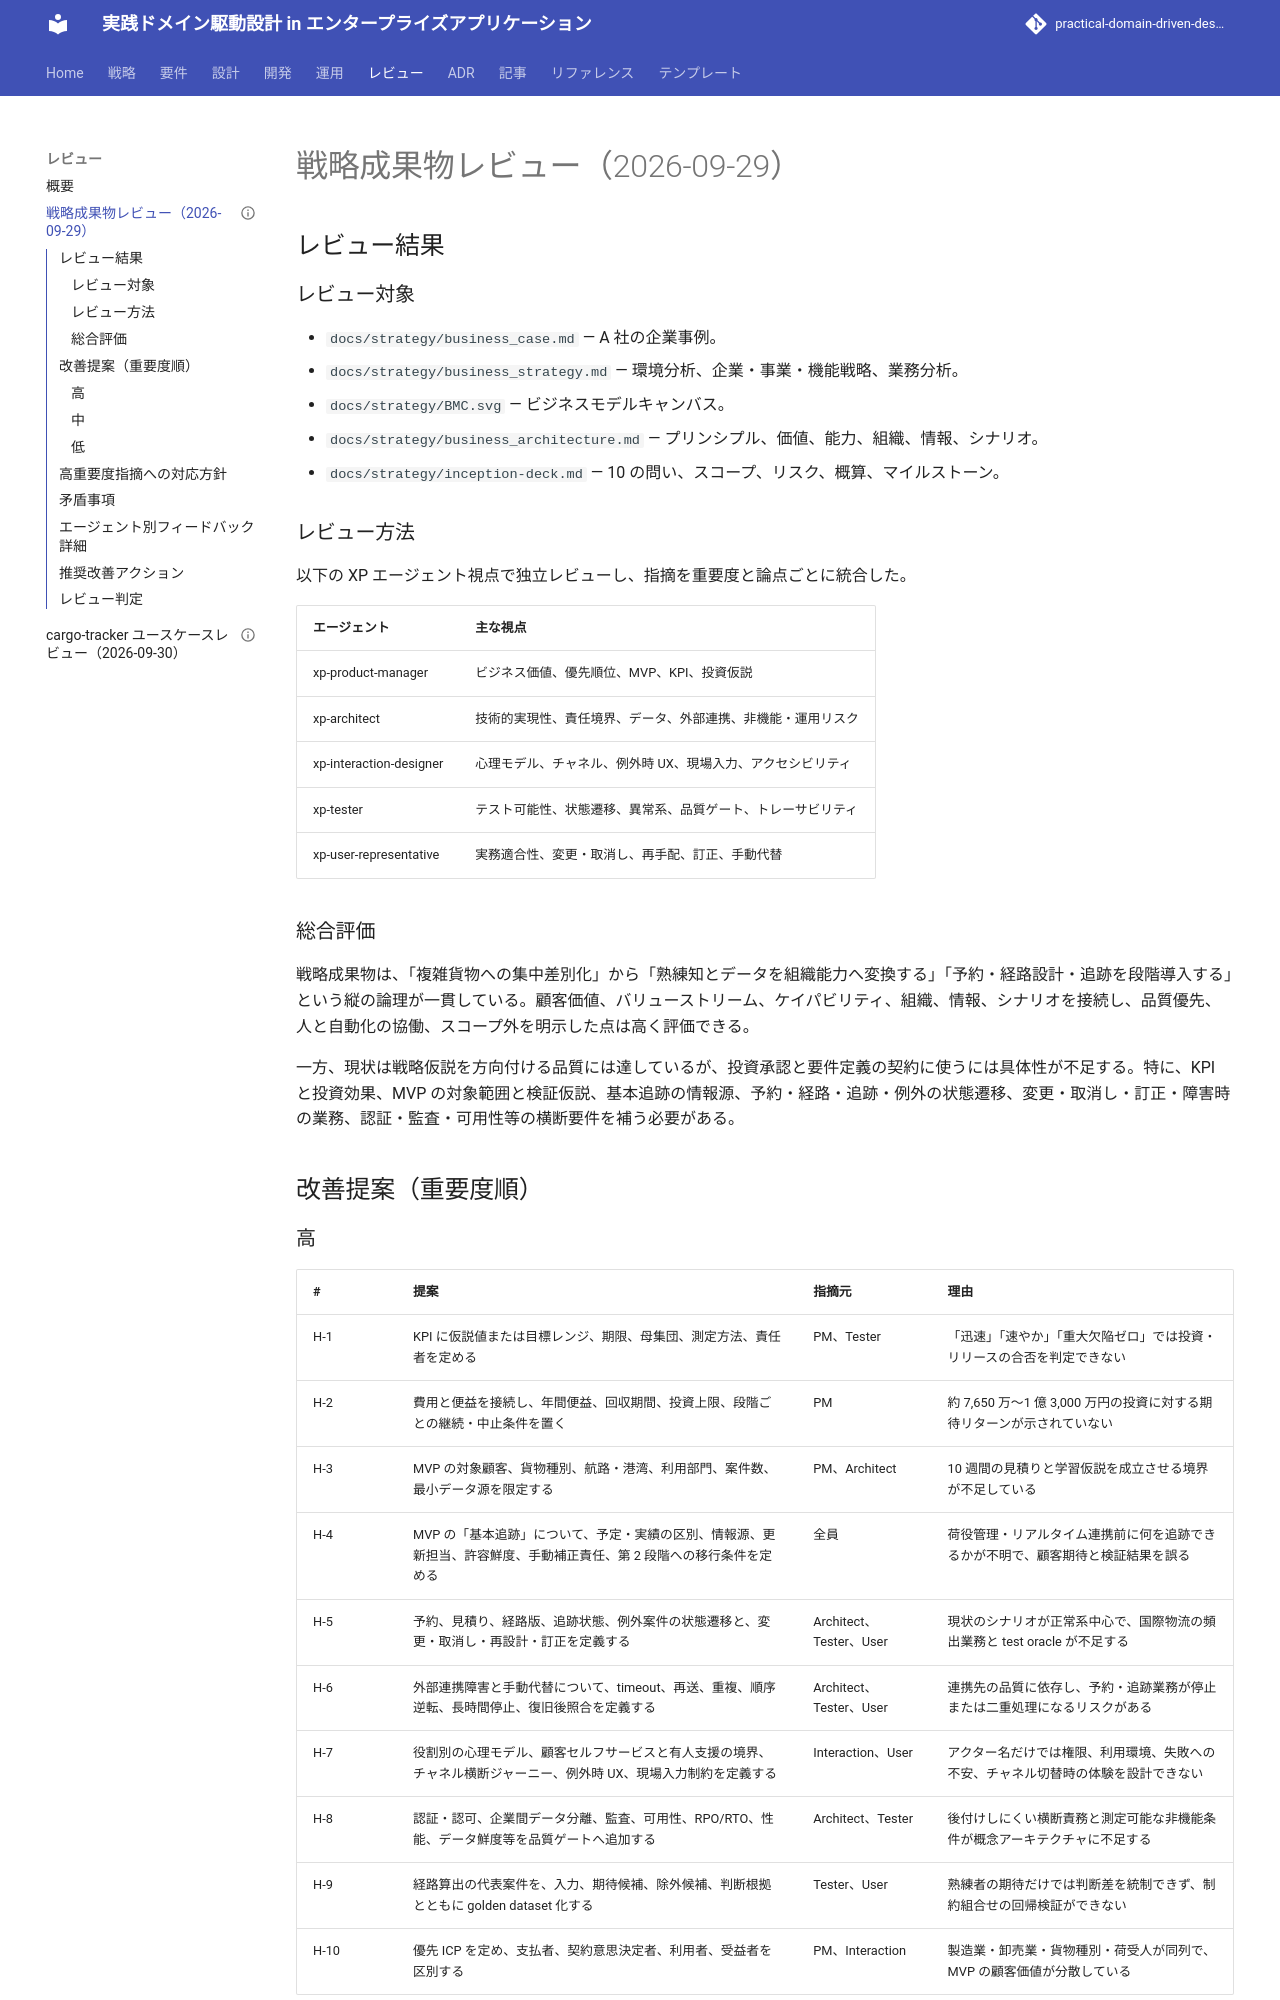

repository: k2works/practical-domain-driven-design-in-enterpris-application · page: review/戦略成果物_review_20260929/index.html · generator: mkdocs

---
type: Review
title: "戦略成果物レビュー（2026-09-29）"
description: "A 社の戦略成果物一式を 5 つの XP 専門視点で評価した統合レビュー。"
tags: [review,strategy]
status: draft
generated: { by: openai/codex-gpt-5, at: 2026-09-29T10:57:26Z }
---

# 戦略成果物レビュー（2026-09-29）

## レビュー結果

### レビュー対象

- `docs/strategy/business_case.md` — A 社の企業事例。
- `docs/strategy/business_strategy.md` — 環境分析、企業・事業・機能戦略、業務分析。
- `docs/strategy/BMC.svg` — ビジネスモデルキャンバス。
- `docs/strategy/business_architecture.md` — プリンシプル、価値、能力、組織、情報、シナリオ。
- `docs/strategy/inception-deck.md` — 10 の問い、スコープ、リスク、概算、マイルストーン。

### レビュー方法

以下の XP エージェント視点で独立レビューし、指摘を重要度と論点ごとに統合した。

| エージェント | 主な視点 |
| :--- | :--- |
| xp-product-manager | ビジネス価値、優先順位、MVP、KPI、投資仮説 |
| xp-architect | 技術的実現性、責任境界、データ、外部連携、非機能・運用リスク |
| xp-interaction-designer | 心理モデル、チャネル、例外時 UX、現場入力、アクセシビリティ |
| xp-tester | テスト可能性、状態遷移、異常系、品質ゲート、トレーサビリティ |
| xp-user-representative | 実務適合性、変更・取消し、再手配、訂正、手動代替 |

### 総合評価

戦略成果物は、「複雑貨物への集中差別化」から「熟練知とデータを組織能力へ変換する」「予約・経路設計・追跡を段階導入する」という縦の論理が一貫している。顧客価値、バリューストリーム、ケイパビリティ、組織、情報、シナリオを接続し、品質優先、人と自動化の協働、スコープ外を明示した点は高く評価できる。

一方、現状は戦略仮説を方向付ける品質には達しているが、投資承認と要件定義の契約に使うには具体性が不足する。特に、KPI と投資効果、MVP の対象範囲と検証仮説、基本追跡の情報源、予約・経路・追跡・例外の状態遷移、変更・取消し・訂正・障害時の業務、認証・監査・可用性等の横断要件を補う必要がある。

## 改善提案（重要度順）

### 高

| # | 提案 | 指摘元 | 理由 |
| :--- | :--- | :--- | :--- |
| H-1 | KPI に仮説値または目標レンジ、期限、母集団、測定方法、責任者を定める | PM、Tester | 「迅速」「速やか」「重大欠陥ゼロ」では投資・リリースの合否を判定できない |
| H-2 | 費用と便益を接続し、年間便益、回収期間、投資上限、段階ごとの継続・中止条件を置く | PM | 約 7,650 万〜1 億 3,000 万円の投資に対する期待リターンが示されていない |
| H-3 | MVP の対象顧客、貨物種別、航路・港湾、利用部門、案件数、最小データ源を限定する | PM、Architect | 10 週間の見積りと学習仮説を成立させる境界が不足している |
| H-4 | MVP の「基本追跡」について、予定・実績の区別、情報源、更新担当、許容鮮度、手動補正責任、第 2 段階への移行条件を定める | 全員 | 荷役管理・リアルタイム連携前に何を追跡できるかが不明で、顧客期待と検証結果を誤る |
| H-5 | 予約、見積り、経路版、追跡状態、例外案件の状態遷移と、変更・取消し・再設計・訂正を定義する | Architect、Tester、User | 現状のシナリオが正常系中心で、国際物流の頻出業務と test oracle が不足する |
| H-6 | 外部連携障害と手動代替について、timeout、再送、重複、順序逆転、長時間停止、復旧後照合を定義する | Architect、Tester、User | 連携先の品質に依存し、予約・追跡業務が停止または二重処理になるリスクがある |
| H-7 | 役割別の心理モデル、顧客セルフサービスと有人支援の境界、チャネル横断ジャーニー、例外時 UX、現場入力制約を定義する | Interaction、User | アクター名だけでは権限、利用環境、失敗への不安、チャネル切替時の体験を設計できない |
| H-8 | 認証・認可、企業間データ分離、監査、可用性、RPO/RTO、性能、データ鮮度等を品質ゲートへ追加する | Architect、Tester | 後付けしにくい横断責務と測定可能な非機能条件が概念アーキテクチャに不足する |
| H-9 | 経路算出の代表案件を、入力、期待候補、除外候補、判断根拠とともに golden dataset 化する | Tester、User | 熟練者の期待だけでは判断差を統制できず、制約組合せの回帰検証ができない |
| H-10 | 優先 ICP を定め、支払者、契約意思決定者、利用者、受益者を区別する | PM、Interaction | 製造業・卸売業・貨物種別・荷受人が同列で、MVP の顧客価値が分散している |

### 中

| # | 提案 | 指摘元 | 理由 |
| :--- | :--- | :--- | :--- |
| M-1 | 与件に案件数、経路提示時間、成約率、問い合わせ、誤予約・再設計等の現状値または調査計画を追加する | PM、Tester | 戦略仮説と改善効果の基準値がない |
| M-2 | 結果指標と安全・品質のガードレール指標を分ける | PM、Tester | 効率向上が制約違反、手動補正、苦情、現場負荷を悪化させる可能性がある |
| M-3 | 業務上の正、外部原本、システム内 authoritative copy と採否責任を区別する | Architect | 外部訂正・競合・欠落時の責任が曖昧である |
| M-4 | 予約 ID、追跡番号、貨物・荷姿 ID、外部 ID の発行主体と対応を定義する | Architect | 分割、混載、積替え、再手配を単一予約 ID だけで表現できない可能性がある |
| M-5 | 競争優位上のコアサブドメインと、価値提供に不可欠なコアケイパビリティの用語を区別する | Architect | 独自開発・購入・標準化の判断を誤る可能性がある |
| M-6 | 経路候補比較に安全性、接続余裕、費用、鮮度、遅延実績、除外理由を含める | Interaction、User | 経路設計者が候補を説明・選択する材料が不足している |
| M-7 | 通知の重要度、購読、静穏時間、再通知、到達確認、配信失敗、重大通知の代替を定める | Interaction、Tester、User | 通知疲れと重大通知の見逃しを両方防ぐ必要がある |
| M-8 | WCAG、キーボード、色に依存しない表示、言語、時差、日時、単位系を体験原則にする | Interaction、Tester | 国際物流と多様な利用環境に必要な包摂性が未定義である |
| M-9 | 継続的なユーザー・現場フィードバックを改善バックログへ戻す仕組みを定義する | Interaction | 初期調査だけでは定着後の代替作業や誤入力を把握できない |
| M-10 | カスタマーサポートを独立アクターとし、照会、代理操作、応対履歴、引継ぎを定義する | User | 与件上の主要利用者が営業担当者へ吸収されている |
| M-11 | PoC 後の再見積り、調達、データ移行、並行稼働、切替期間を計画へ加える | PM、Architect | 30 週の直列計画に外部依存と移行作業が反映されていない |
| M-12 | ビジネス目標 → シナリオ → 受入条件 → テスト → 品質ゲートの追跡表を作る | Tester | 価値・リスクと検証証跡の対応を追跡できない |
